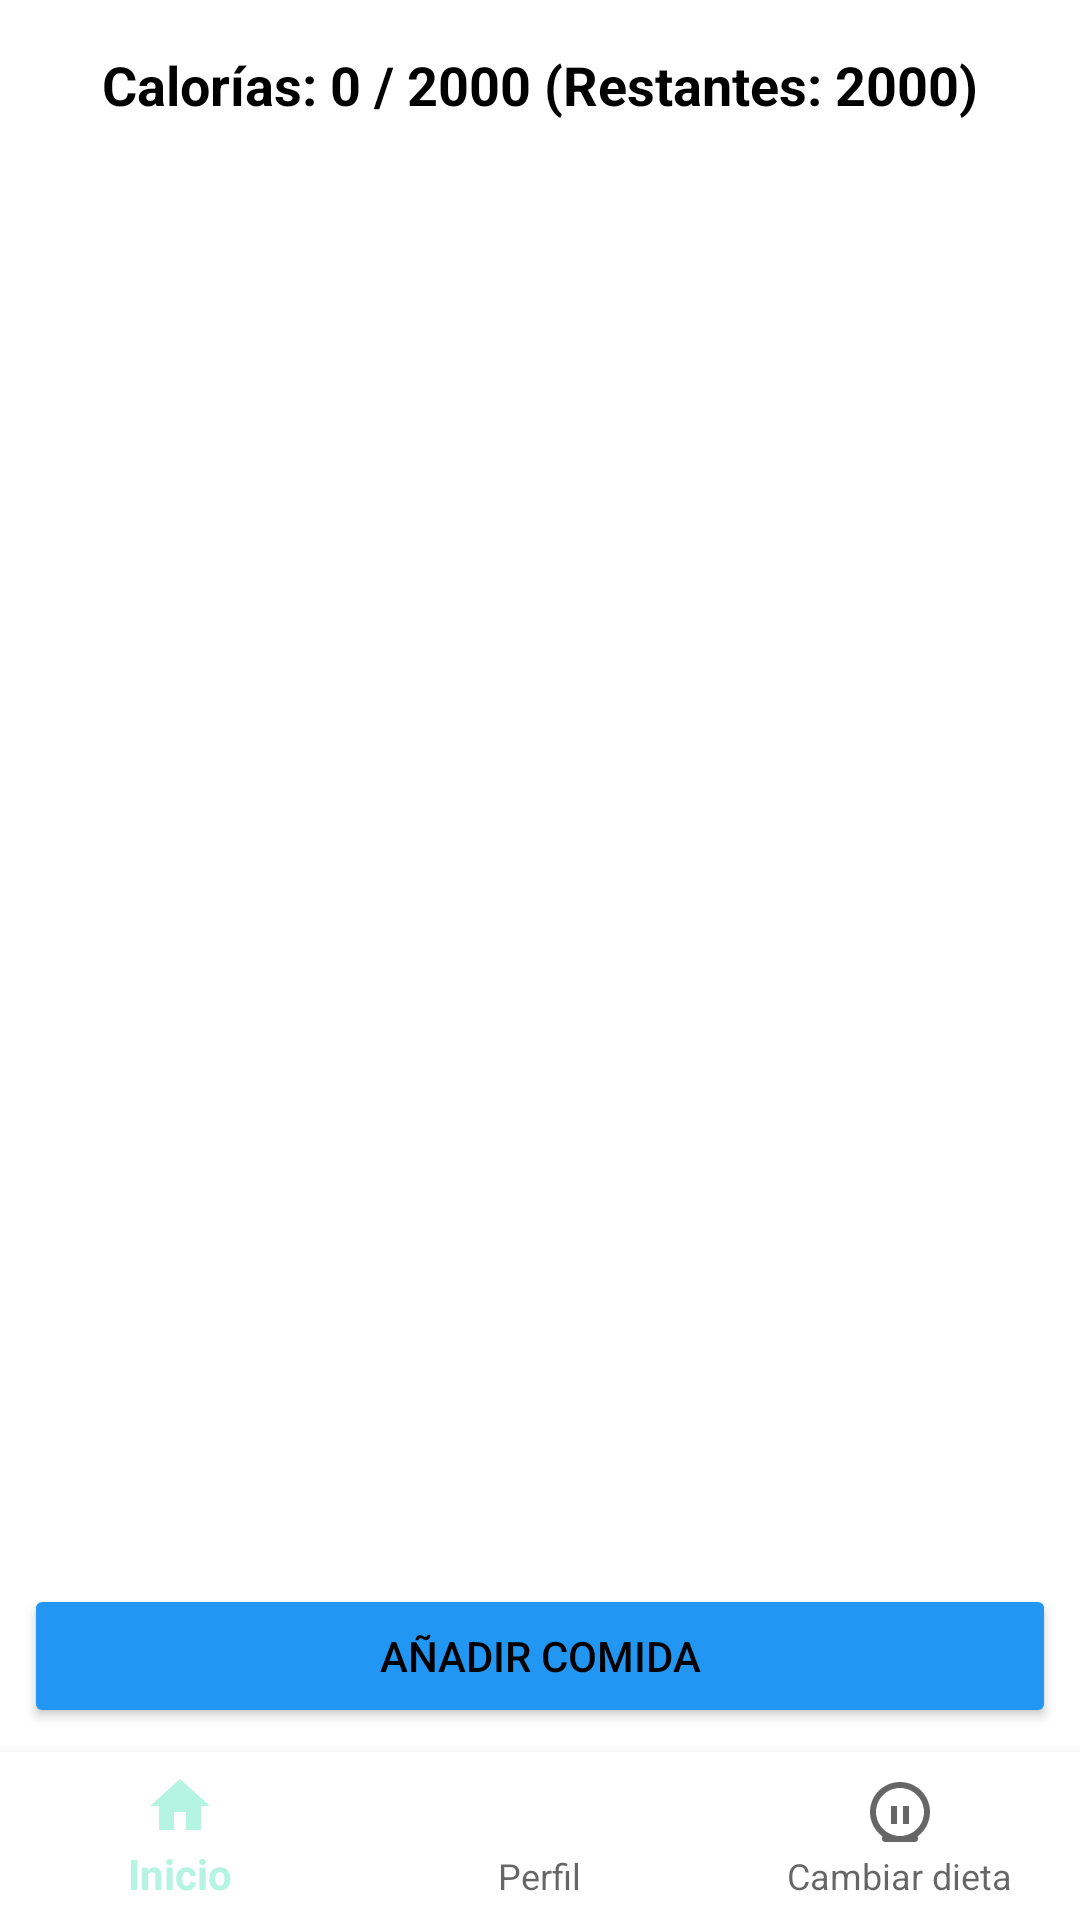

The Android layout XML behind this screen, and the referenced resources:
<!-- AndroidManifest.xml: application theme Theme.MealTracker -->
<!-- res/layout/inicio_activity.xml -->
<LinearLayout xmlns:android="http://schemas.android.com/apk/res/android"
    xmlns:app="http://schemas.android.com/apk/res-auto"
    android:layout_width="match_parent"
    android:layout_height="match_parent"
    android:orientation="vertical"
    android:background="@android:color/white">

    
    <TextView
        android:id="@+id/tv_calories_summary"
        android:layout_width="match_parent"
        android:layout_height="wrap_content"
        android:text="Calorías: 0 / 2000 (Restantes: 2000)"
        android:textSize="18sp"
        android:textStyle="bold"
        android:textColor="#000000"
        android:gravity="center"
        android:padding="16dp" />

    
    <androidx.recyclerview.widget.RecyclerView
        android:id="@+id/rv_food_list"
        android:layout_width="match_parent"
        android:layout_height="0dp"
        android:layout_weight="1"
        android:background="@android:color/white"
        android:padding="8dp"
        app:layoutManager="androidx.recyclerview.widget.LinearLayoutManager" />

    
    <Button
        android:id="@+id/btn_add_food"
        android:layout_width="match_parent"
        android:layout_height="wrap_content"
        android:text="Añadir Comida"
        android:backgroundTint="#2196F3"
        android:textColor="#000000"
        android:layout_margin="8dp"
        />

    
    <com.google.android.material.bottomnavigation.BottomNavigationView
        android:id="@+id/bottom_navigation"
        android:layout_width="match_parent"
        android:layout_height="wrap_content"
        android:background="@android:color/white"
        app:menu="@menu/bottom_nav_menu" />
</LinearLayout>
<!-- resources referenced by this layout -->
<resources>
  <style name="Theme.MealTracker" parent="Theme.AppCompat.Light.NoActionBar">
          
          <item name="colorPrimary">@color/verdeMenta</item>
          <item name="colorPrimaryDark">@color/verdeMentaOscuro</item>
          <item name="colorAccent">@color/rojoSalmon</item>
          <item name="android:windowBackground">@color/crudoOscuro</item>
      </style>
  <color name="verdeMenta">#B4F4E0</color>
  <color name="verdeMentaOscuro">#92B4A3</color>
  <color name="rojoSalmon">#FF4C60</color>
  <color name="crudoOscuro">#fae4d2</color>
</resources>
